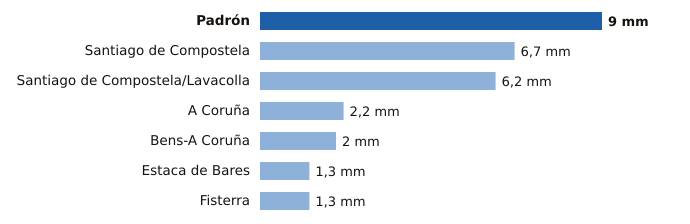

Source data for this figure (header and first rows):
estacion, provincia, mm
Padrón, A Coruña, 9.0
Santiago de Compostela, A Coruña, 6.7
Santiago de Compostela/Lavacolla, A Coruña, 6.2
A Coruña, A Coruña, 2.2
Bens-A Coruña, A Coruña, 2.0
Estaca de Bares, A Coruña, 1.3
Fisterra, A Coruña, 1.3
